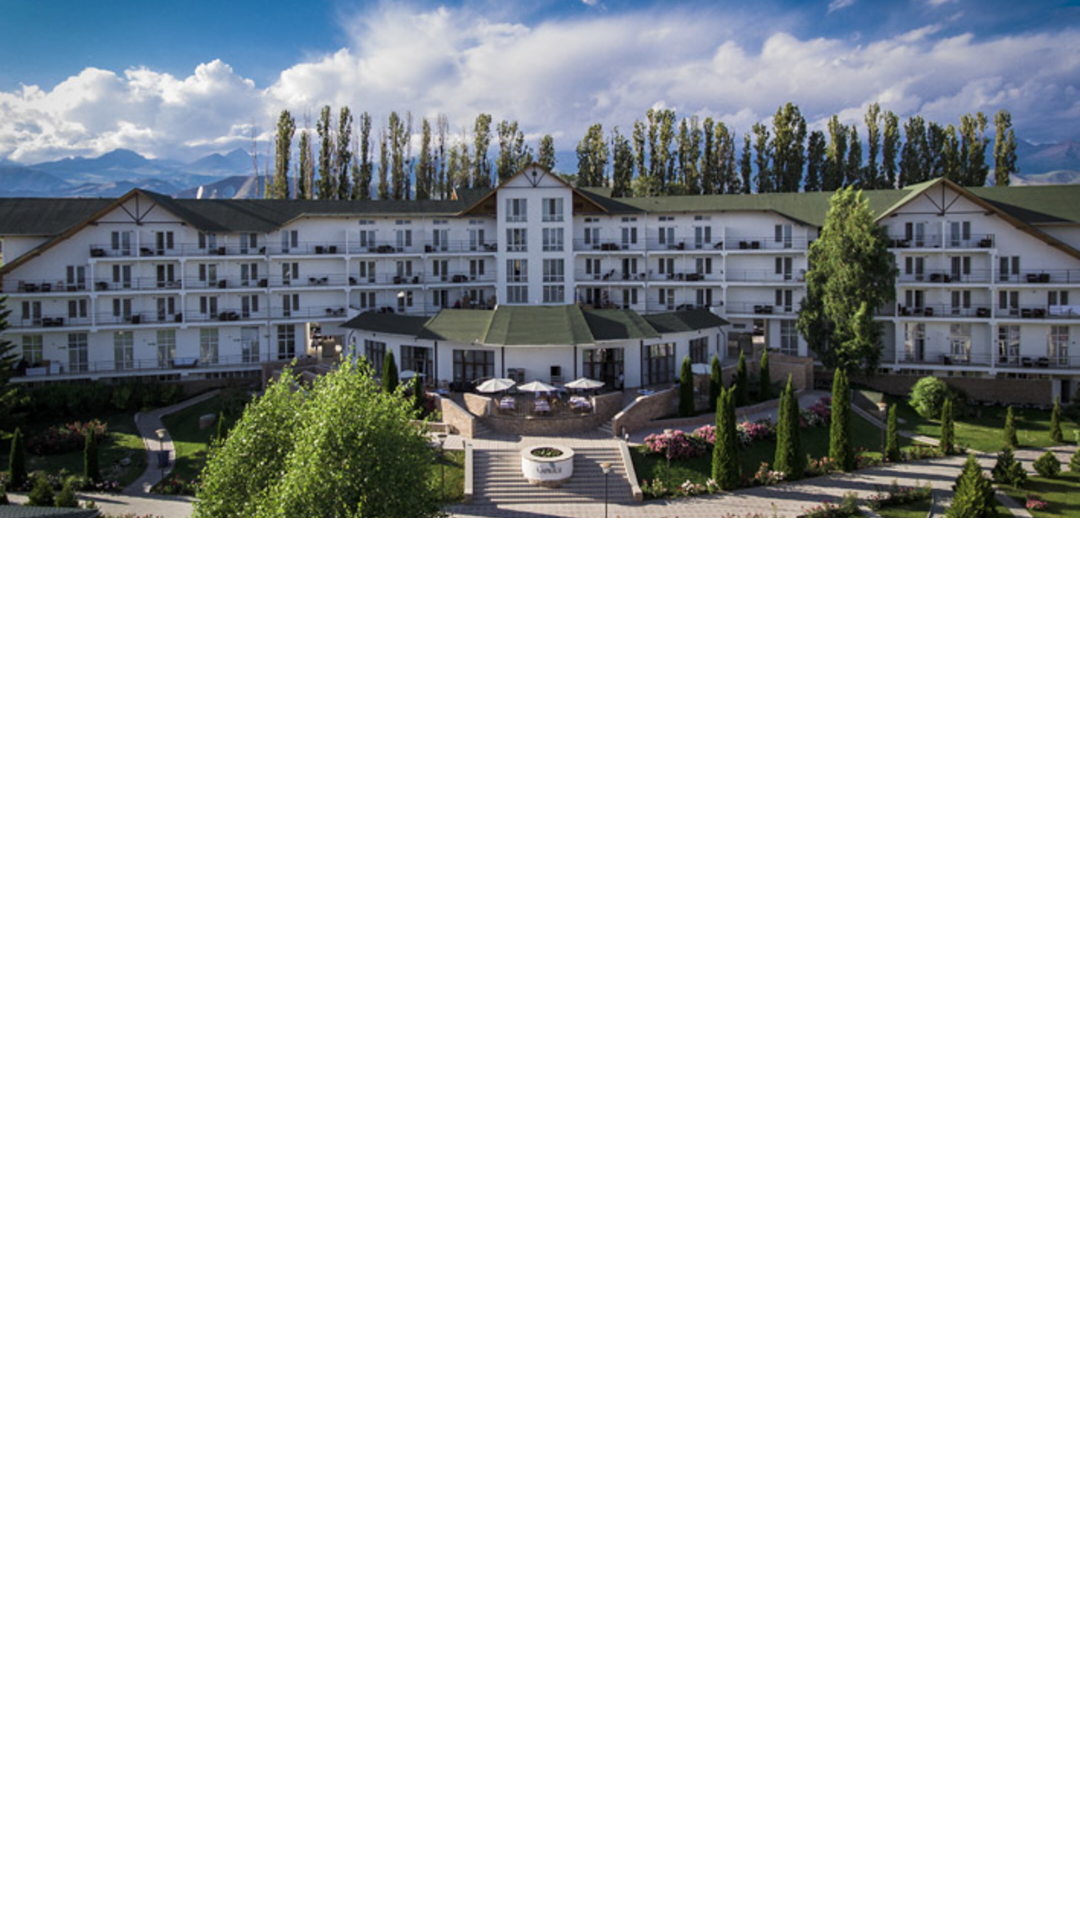

Here is an Android app screen rendered from its layout file. Give the layout XML and the strings, colors and styles it references.
<!-- AndroidManifest.xml: application theme Theme.Login -->
<!-- res/layout/activity_login.xml -->
<?xml version="1.0" encoding="utf-8"?>
<androidx.constraintlayout.widget.ConstraintLayout xmlns:android="http://schemas.android.com/apk/res/android"
    xmlns:app="http://schemas.android.com/apk/res-auto"
    xmlns:tools="http://schemas.android.com/tools"
    android:layout_width="match_parent"
    android:layout_height="match_parent"
    tools:context=".LoginActivity">

    <ImageView
        android:layout_width="wrap_content"
        android:layout_height="0dp"
        android:src="@drawable/kapriz"
        app:layout_constraintHeight_percent=".27"
        android:scaleType="centerCrop"
        app:layout_constraintVertical_bias="0"
        app:layout_constraintBottom_toBottomOf="parent"
        app:layout_constraintEnd_toEndOf="parent"
        app:layout_constraintStart_toStartOf="parent"
        app:layout_constraintTop_toTopOf="parent" />

    <androidx.constraintlayout.widget.ConstraintLayout
        android:id="@+id/constraintLayout"
        android:layout_width="match_parent"
        android:layout_height="0dp"
        android:background="@drawable/view_bg"
        app:layout_constraintHeight_percent=".78"
        app:layout_constraintVertical_bias="1"
        app:layout_constraintBottom_toBottomOf="parent"
        app:layout_constraintEnd_toEndOf="parent"
        app:layout_constraintStart_toStartOf="parent"
        app:layout_constraintTop_toTopOf="parent">

        <androidx.viewpager.widget.ViewPager
            android:id="@+id/view_pager"
            android:layout_width="match_parent"
            android:layout_height="0dp"
            app:layout_constraintVertical_bias="0"
            app:layout_constraintTop_toBottomOf="@+id/tab_layout"
            app:layout_constraintBottom_toBottomOf="parent"
            app:layout_constraintEnd_toEndOf="parent"
            app:layout_constraintStart_toStartOf="parent"/>

        <com.google.android.material.tabs.TabLayout
            android:id="@+id/tab_layout"
            android:background="@drawable/view_bg"
            android:layout_width="match_parent"
            android:layout_height="wrap_content"
            app:layout_constraintVertical_bias="0"
            app:layout_constraintBottom_toBottomOf="parent"
            app:layout_constraintEnd_toEndOf="parent"
            app:layout_constraintStart_toStartOf="parent"
            app:layout_constraintTop_toTopOf="parent" />



    </androidx.constraintlayout.widget.ConstraintLayout>


</androidx.constraintlayout.widget.ConstraintLayout>
<!-- resources referenced by this layout -->
<resources>
  <!-- drawable kapriz: jpg bitmap (drawable, 548674 bytes) -->
  <style name="Theme.Login" parent="Theme.MaterialComponents.DayNight.NoActionBar">
          
          <item name="colorPrimary">@color/mid_green</item>
          <item name="colorPrimaryVariant">@color/dark_green</item>
          <item name="colorOnPrimary">@color/white</item>
          
          <item name="android:statusBarColor" tools:targetApi="l">?attr/colorPrimaryVariant</item>
          
      </style>
  <color name="mid_green">#6dc29e</color>
  <color name="dark_green">#4b9f69</color>
  <color name="white">#FFFFFFFF</color>
</resources>
